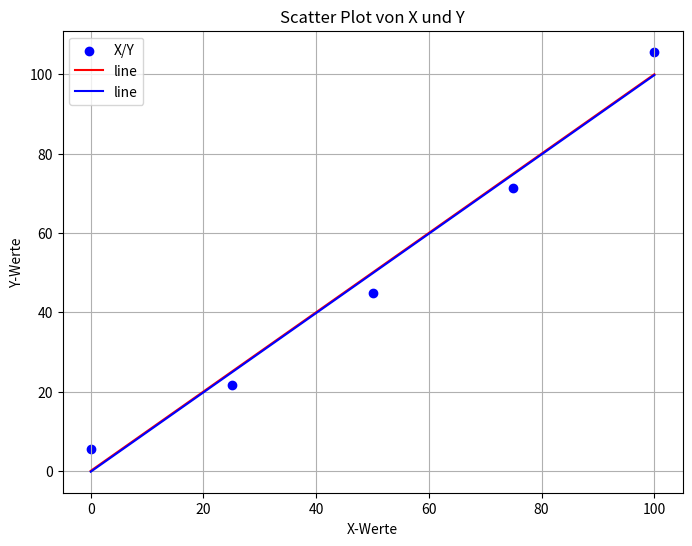

This figure's Python source:
import numpy as np
import pandas as pd
import matplotlib.pyplot as plt


def lineare_funktion(x):
    Z = np.random.normal(loc=0, scale=4.0, size=x.shape) 
    return x + Z, Z


def m_find(x_list,t_list):
    x_mean=np.mean(x_list)
    t_mean=np.mean(t_list)
    x_t_sum=0
    x_sq_sum=0

    #x_mean_list=[x_mean for i in range(len(x_list))]
    #t_mean_list=[t_mean for i in range(len(t_list))]
    #two_list=np.sum([pow(i,2) for i in (x_list-x_mean_list)])

    x_mean_list=[x_mean]*len(x_list)
    t_mean_list=[t_mean]*len(t_list)
    x_t_sum=np.sum((x_list-x_mean_list)*(t_list-t_mean_list))
    x_sq_sum=np.sum((x_list-x_mean_list)*(x_list-x_mean_list))
    
    '''
    x_t_sum=0
    for i in range(len(x_list)):
        x_temp = x_list[i]-x_mean
        t_temp = t_list[i]-t_mean
        x_t_sum += x_temp*t_temp

    
    for i in range(len(x_list)):
        x_sq_sum+=pow(x_list[i]-x_mean,2)
    '''


    return x_t_sum/x_sq_sum

def b_find(x_list,t_list, m):
    x_mean=np.mean(x_list)
    t_mean=np.mean(t_list)
    return t_mean-(m*x_mean)

def new_lineare_funktion(x,m,b):
    return x*m+b

def theta(X,Y):
    ones = np.ones(X.shape, dtype=int)
    X = np.stack((ones, X), axis=1)
    theta = np.linalg.inv(np.matmul(X.T, X))@X.T@Y
    return theta
    
def theta_mit_np(X, Y): 
    m, c = np.linalg.lstsq(X, Y)[0]
    return (m, c)

def plot(X_list, Y_list, x1, x2, y1, y2): 
    # Scatter-Plot erstellen
    plt.figure(figsize=(8, 6))
    plt.scatter(X_list, Y_list, label="X/Y", color="blue")
    plt.plot(X_list, X_list, label="line", color="red")
    plt.plot([x1,x2], [y1,y2], label="line", color="blue")
    # Beschriftungen hinzufügen
    plt.xlabel("X-Werte")
    plt.ylabel("Y-Werte")
    plt.title("Scatter Plot von X und Y")
    plt.legend()
    plt.grid(True)
    plt.show()

def main():
    N = 5
    end_num = 100
    
    X_list = np.linspace(0, end_num, N)
    
    # Y und Z-Werte berechnen
    Y_list, Z_list = lineare_funktion(X_list)
    
    print(X_list)
    print(Z_list)
    print(Y_list)

    m = m_find(x_list=X_list,t_list=Y_list)
    b = b_find(x_list=X_list,t_list=Y_list, m=m)
    print(m)
    print(b)
    x1=0
    x2=end_num
    y1=new_lineare_funktion(x1,m,b)
    y2=new_lineare_funktion(x2,m,b)
    plot(X_list, Y_list, x1, x2, y1, y2)

    return

if __name__=="__main__":
    main()